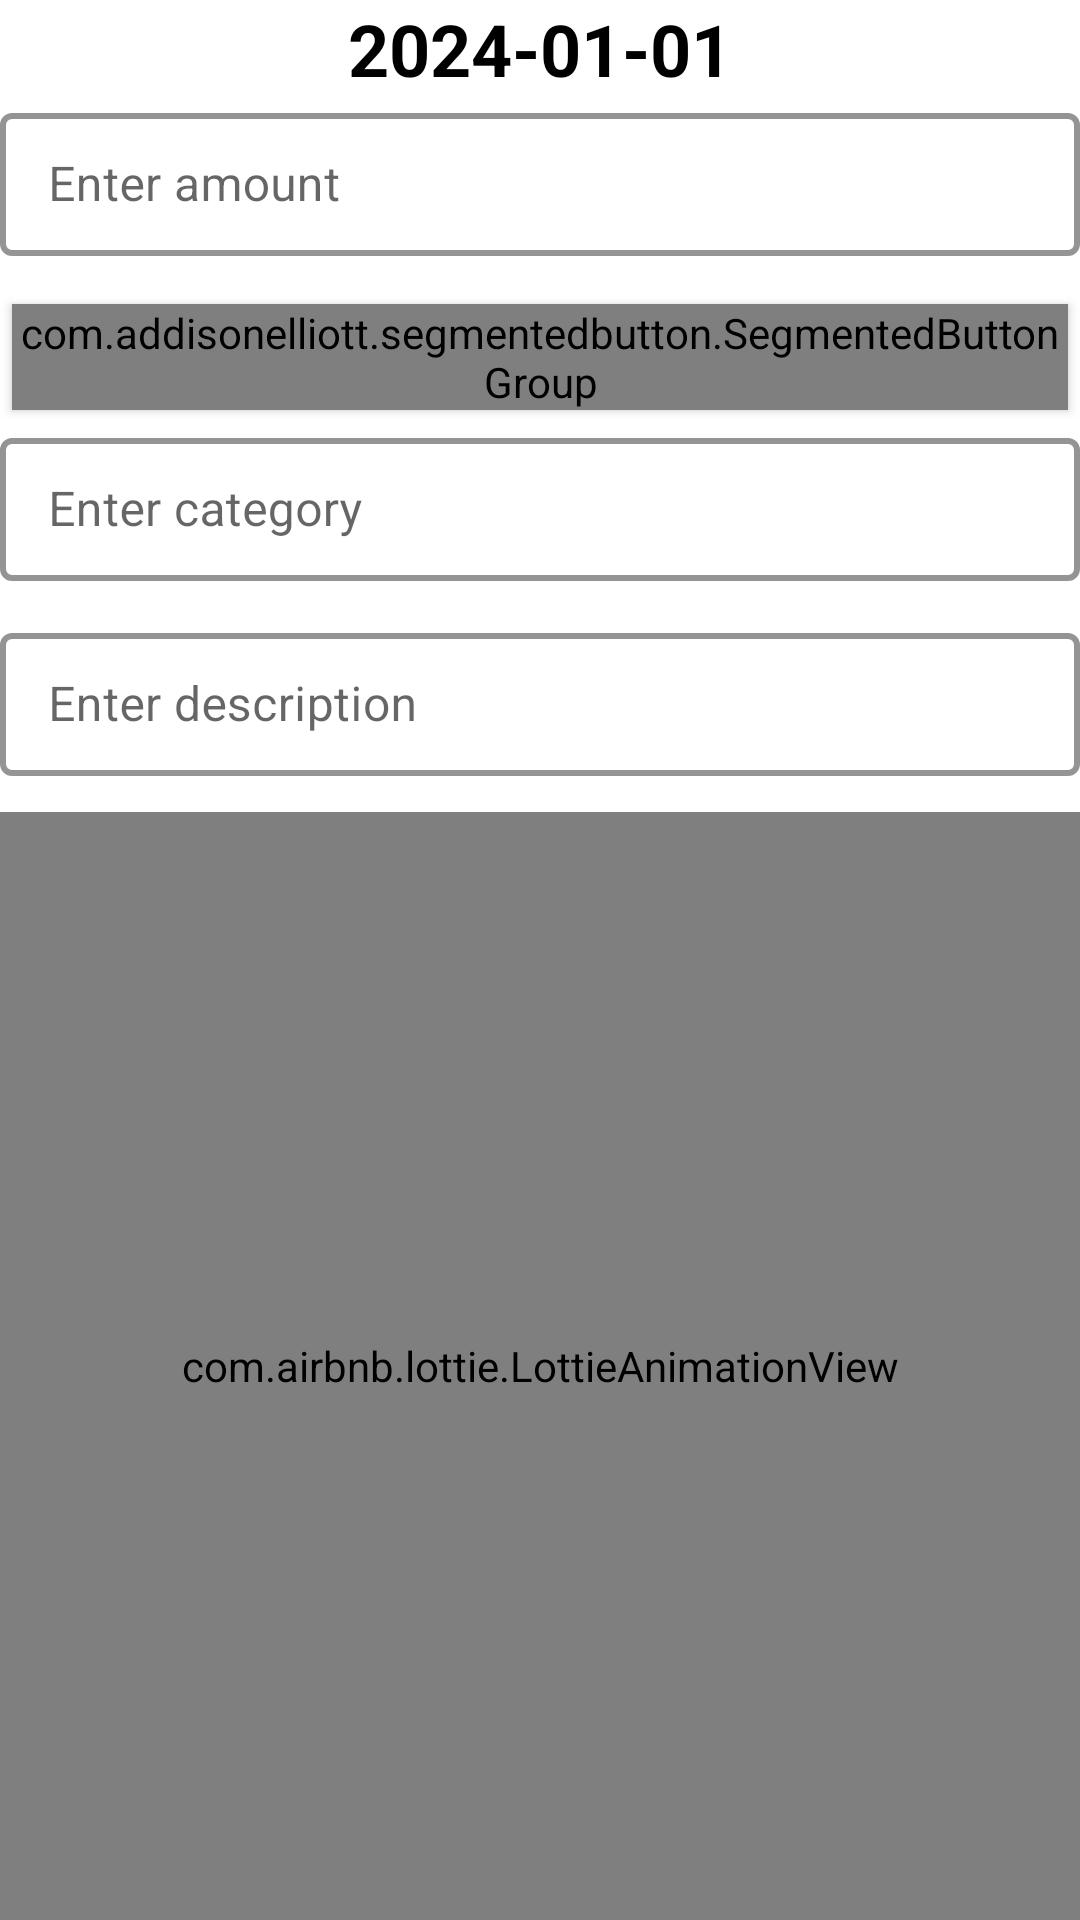

Here is an Android app screen rendered from its layout file. Give the layout XML and the strings, colors and styles it references.
<!-- AndroidManifest.xml: application theme Theme.StarLedger -->
<!-- res/layout/activity_add_transaction.xml -->
<?xml version="1.0" encoding="utf-8"?>
<LinearLayout xmlns:android="http://schemas.android.com/apk/res/android"
    xmlns:app="http://schemas.android.com/apk/res-auto"
    xmlns:tools="http://schemas.android.com/tools"
    android:layout_width="match_parent"
    android:layout_height="match_parent"
    android:orientation="vertical"
    android:layout_margin="12dp"
    tools:context=".AddTransactionActivity">

    <TextView
        android:id="@+id/textView"
        android:layout_width="match_parent"
        android:layout_height="wrap_content"
        android:gravity="center"
        android:textSize="24dp"
        android:textStyle="bold"
        android:textColor="@color/black"
        android:text="2024-01-01" />

    <com.google.android.material.textfield.TextInputLayout
        style="@style/LoginTextInputLayoutStyle"
        android:layout_width="match_parent"
        android:layout_height="wrap_content"
        app:endIconMode="clear_text"
        android:layout_marginBottom="12dp"
        app:startIconDrawable="@drawable/baseline_text_fields_24">

        <com.google.android.material.textfield.TextInputEditText
            android:id="@+id/et_msg"
            android:layout_width="match_parent"
            android:layout_height="wrap_content"
            android:hint="Enter amount"
            android:digits="0123456789."
            android:singleLine="true" />
    </com.google.android.material.textfield.TextInputLayout>

    <com.addisonelliott.segmentedbutton.SegmentedButtonGroup
        android:id="@+id/buttonGroup_lordOfTheRings"
        android:layout_width="match_parent"
        android:layout_height="wrap_content"
        android:layout_gravity="center_horizontal"
        android:layout_margin="4dp"
        android:elevation="2dp"
        android:background="@color/white"
        app:borderColor="@color/colorMain1"
        app:borderWidth="1dp"
        app:divider="@color/colorMain1"
        app:dividerPadding="10dp"
        app:dividerWidth="1dp"
        app:position="0"
        app:radius="30dp"
        app:ripple="true"
        app:rippleColor="@color/colorMain2"
        app:selectedBackground="@color/colorMain2">

        <com.addisonelliott.segmentedbutton.SegmentedButton
            android:layout_width="0dp"
            android:layout_height="match_parent"
            android:layout_weight="1"
            android:padding="10dp"
            app:drawableGravity="top"
            app:selectedTextColor="@color/white"
            app:text="Expense"
            app:textColor="@color/black" />

        <com.addisonelliott.segmentedbutton.SegmentedButton
            android:layout_width="0dp"
            android:layout_height="match_parent"
            android:layout_weight="1"
            android:padding="10dp"
            app:drawableGravity="top"
            app:selectedTextColor="@color/white"
            app:text="Income"
            app:textColor="@color/black" />
    </com.addisonelliott.segmentedbutton.SegmentedButtonGroup>

    <com.google.android.material.textfield.TextInputLayout
        style="@style/LoginTextInputLayoutStyle"
        android:layout_width="match_parent"
        android:layout_height="wrap_content"
        app:endIconMode="clear_text"
        android:layout_marginBottom="12dp"
        app:startIconDrawable="@drawable/baseline_text_fields_24">

        <com.google.android.material.textfield.TextInputEditText
            android:id="@+id/et_category"
            android:layout_width="match_parent"
            android:layout_height="wrap_content"
            android:hint="Enter category"
            android:singleLine="true" />
    </com.google.android.material.textfield.TextInputLayout>

    <com.google.android.material.textfield.TextInputLayout
        style="@style/LoginTextInputLayoutStyle"
        android:layout_width="match_parent"
        android:layout_height="wrap_content"
        app:endIconMode="clear_text"
        android:layout_marginBottom="12dp"
        app:startIconDrawable="@drawable/baseline_text_fields_24">

        <com.google.android.material.textfield.TextInputEditText
            android:id="@+id/et_description"
            android:layout_width="match_parent"
            android:layout_height="wrap_content"
            android:hint="Enter description"
            android:singleLine="true" />
    </com.google.android.material.textfield.TextInputLayout>

    <com.airbnb.lottie.LottieAnimationView
        android:id="@+id/lottieAnimationView"
        android:layout_width="match_parent"
        android:layout_height="match_parent"
        app:lottie_autoPlay="true"
        app:lottie_fileName="tree.json"
        app:lottie_loop="true" />
</LinearLayout>
<!-- resources referenced by this layout -->
<resources>
  <color name="black">#FF000000</color>
  <color name="colorMain1">#040941</color>
  <color name="colorMain2">#3aceb9</color>
  <color name="white">#FFFFFFFF</color>
  <style name="LoginTextInputLayoutStyle" parent="Widget.MaterialComponents.TextInputLayout.OutlinedBox.Dense">
          <item name="boxStrokeColor">@color/green_200</item>
          <item name="boxStrokeWidth">2dp</item>
      </style>
  <style name="Theme.StarLedger" parent="Base.Theme.StarLedger" />
  <color name="green_200">#3aceb9</color>
  <style name="Base.Theme.StarLedger" parent="Theme.MaterialComponents.DayNight.DarkActionBar">
          
          <item name="colorPrimary">@color/green_200</item>
          <item name="colorPrimaryVariant">@color/green_200</item>
          <item name="colorOnPrimary">@color/white</item>
          
          <item name="colorSecondary">@color/green_200</item>
          <item name="colorSecondaryVariant">@color/green_200</item>
          <item name="colorOnSecondary">@color/black</item>
          
          <item name="android:statusBarColor" tools:targetApi="l">?attr/colorPrimaryVariant</item>
          
      </style>
</resources>
